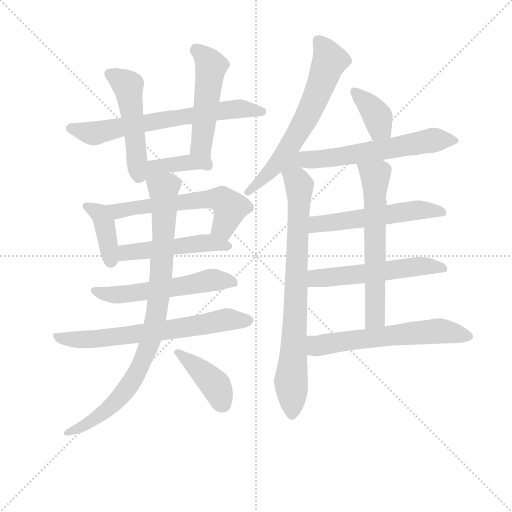
t = 0.00 s
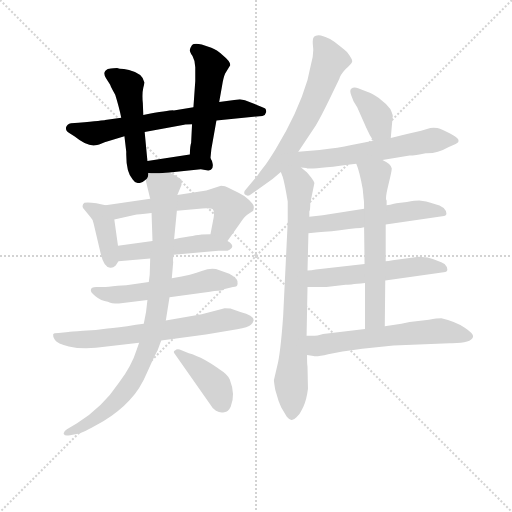
t = 2.73 s
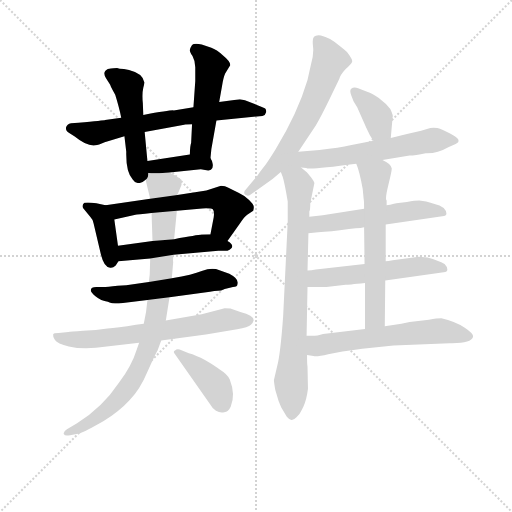
t = 5.45 s
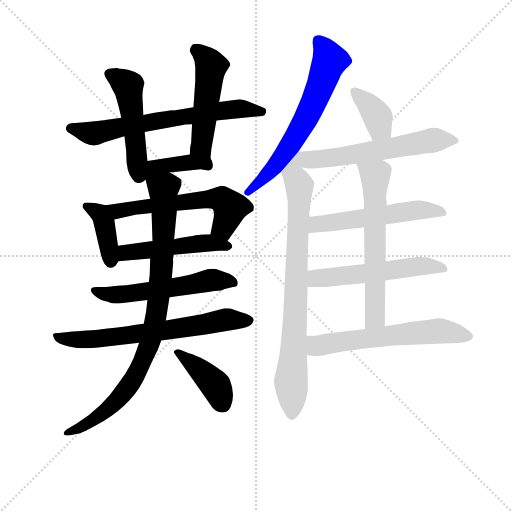
t = 8.18 s
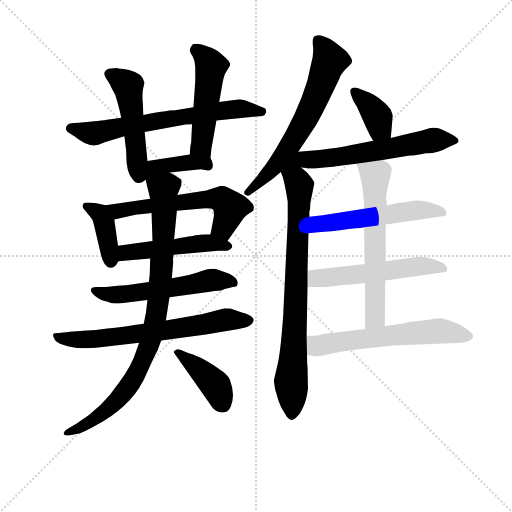
t = 10.91 s
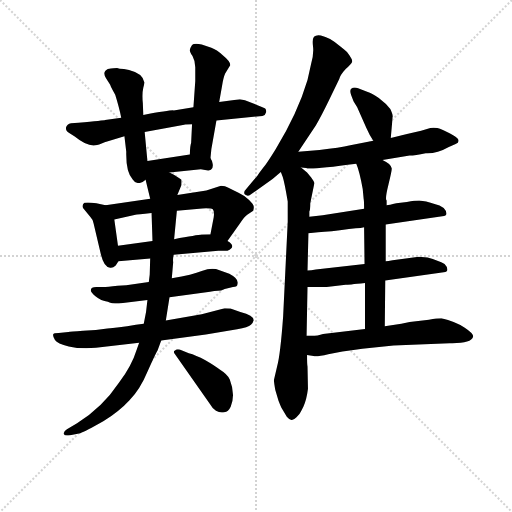
t = 13.63 s

The animated SVG that drew these frames (rendered in a browser with its animation timeline set to each time). Animation: 19 CSS @keyframes rules; one cycle of 13.63 s.

<svg version="1.1" viewBox="0 0 1024 1024" xmlns="http://www.w3.org/2000/svg">
  <g stroke="lightgray" stroke-dasharray="1,1" stroke-width="1" transform="scale(4, 4)">
    <line x1="0" y1="0" x2="256" y2="256"></line>
    <line x1="256" y1="0" x2="0" y2="256"></line>
    <line x1="128" y1="0" x2="128" y2="256"></line>
    <line x1="0" y1="128" x2="256" y2="128"></line>
  </g>
<g transform="scale(0.92, -0.92) translate(60, -900)">
   <style type="text/css">
    @keyframes keyframes0 {
      from {
       stroke: blue;
       stroke-dashoffset: 677;
       stroke-width: 128;
       }
       69% {
       animation-timing-function: step-end;
       stroke: blue;
       stroke-dashoffset: 0;
       stroke-width: 128;
       }
       to {
       stroke: black;
       stroke-width: 1024;
       }
       }
       #make-me-a-hanzi-animation-0 {
         animation: keyframes0 0.800944s both;
         animation-delay: 0.000000s;
         animation-timing-function: linear;
       }
    @keyframes keyframes1 {
      from {
       stroke: blue;
       stroke-dashoffset: 502;
       stroke-width: 128;
       }
       62% {
       animation-timing-function: step-end;
       stroke: blue;
       stroke-dashoffset: 0;
       stroke-width: 128;
       }
       to {
       stroke: black;
       stroke-width: 1024;
       }
       }
       #make-me-a-hanzi-animation-1 {
         animation: keyframes1 0.658529s both;
         animation-delay: 0.800944s;
         animation-timing-function: linear;
       }
    @keyframes keyframes2 {
      from {
       stroke: blue;
       stroke-dashoffset: 505;
       stroke-width: 128;
       }
       62% {
       animation-timing-function: step-end;
       stroke: blue;
       stroke-dashoffset: 0;
       stroke-width: 128;
       }
       to {
       stroke: black;
       stroke-width: 1024;
       }
       }
       #make-me-a-hanzi-animation-2 {
         animation: keyframes2 0.660970s both;
         animation-delay: 1.459473s;
         animation-timing-function: linear;
       }
    @keyframes keyframes3 {
      from {
       stroke: blue;
       stroke-dashoffset: 398;
       stroke-width: 128;
       }
       56% {
       animation-timing-function: step-end;
       stroke: blue;
       stroke-dashoffset: 0;
       stroke-width: 128;
       }
       to {
       stroke: black;
       stroke-width: 1024;
       }
       }
       #make-me-a-hanzi-animation-3 {
         animation: keyframes3 0.573893s both;
         animation-delay: 2.120443s;
         animation-timing-function: linear;
       }
    @keyframes keyframes4 {
      from {
       stroke: blue;
       stroke-dashoffset: 395;
       stroke-width: 128;
       }
       56% {
       animation-timing-function: step-end;
       stroke: blue;
       stroke-dashoffset: 0;
       stroke-width: 128;
       }
       to {
       stroke: black;
       stroke-width: 1024;
       }
       }
       #make-me-a-hanzi-animation-4 {
         animation: keyframes4 0.571452s both;
         animation-delay: 2.694336s;
         animation-timing-function: linear;
       }
    @keyframes keyframes5 {
      from {
       stroke: blue;
       stroke-dashoffset: 598;
       stroke-width: 128;
       }
       66% {
       animation-timing-function: step-end;
       stroke: blue;
       stroke-dashoffset: 0;
       stroke-width: 128;
       }
       to {
       stroke: black;
       stroke-width: 1024;
       }
       }
       #make-me-a-hanzi-animation-5 {
         animation: keyframes5 0.736654s both;
         animation-delay: 3.265788s;
         animation-timing-function: linear;
       }
    @keyframes keyframes6 {
      from {
       stroke: blue;
       stroke-dashoffset: 494;
       stroke-width: 128;
       }
       62% {
       animation-timing-function: step-end;
       stroke: blue;
       stroke-dashoffset: 0;
       stroke-width: 128;
       }
       to {
       stroke: black;
       stroke-width: 1024;
       }
       }
       #make-me-a-hanzi-animation-6 {
         animation: keyframes6 0.652018s both;
         animation-delay: 4.002441s;
         animation-timing-function: linear;
       }
    @keyframes keyframes7 {
      from {
       stroke: blue;
       stroke-dashoffset: 562;
       stroke-width: 128;
       }
       65% {
       animation-timing-function: step-end;
       stroke: blue;
       stroke-dashoffset: 0;
       stroke-width: 128;
       }
       to {
       stroke: black;
       stroke-width: 1024;
       }
       }
       #make-me-a-hanzi-animation-7 {
         animation: keyframes7 0.707357s both;
         animation-delay: 4.654460s;
         animation-timing-function: linear;
       }
    @keyframes keyframes8 {
      from {
       stroke: blue;
       stroke-dashoffset: 679;
       stroke-width: 128;
       }
       69% {
       animation-timing-function: step-end;
       stroke: blue;
       stroke-dashoffset: 0;
       stroke-width: 128;
       }
       to {
       stroke: black;
       stroke-width: 1024;
       }
       }
       #make-me-a-hanzi-animation-8 {
         animation: keyframes8 0.802572s both;
         animation-delay: 5.361816s;
         animation-timing-function: linear;
       }
    @keyframes keyframes9 {
      from {
       stroke: blue;
       stroke-dashoffset: 900;
       stroke-width: 128;
       }
       75% {
       animation-timing-function: step-end;
       stroke: blue;
       stroke-dashoffset: 0;
       stroke-width: 128;
       }
       to {
       stroke: black;
       stroke-width: 1024;
       }
       }
       #make-me-a-hanzi-animation-9 {
         animation: keyframes9 0.982422s both;
         animation-delay: 6.164388s;
         animation-timing-function: linear;
       }
    @keyframes keyframes10 {
      from {
       stroke: blue;
       stroke-dashoffset: 408;
       stroke-width: 128;
       }
       57% {
       animation-timing-function: step-end;
       stroke: blue;
       stroke-dashoffset: 0;
       stroke-width: 128;
       }
       to {
       stroke: black;
       stroke-width: 1024;
       }
       }
       #make-me-a-hanzi-animation-10 {
         animation: keyframes10 0.582031s both;
         animation-delay: 7.146810s;
         animation-timing-function: linear;
       }
    @keyframes keyframes11 {
      from {
       stroke: blue;
       stroke-dashoffset: 648;
       stroke-width: 128;
       }
       68% {
       animation-timing-function: step-end;
       stroke: blue;
       stroke-dashoffset: 0;
       stroke-width: 128;
       }
       to {
       stroke: black;
       stroke-width: 1024;
       }
       }
       #make-me-a-hanzi-animation-11 {
         animation: keyframes11 0.777344s both;
         animation-delay: 7.728841s;
         animation-timing-function: linear;
       }
    @keyframes keyframes12 {
      from {
       stroke: blue;
       stroke-dashoffset: 797;
       stroke-width: 128;
       }
       72% {
       animation-timing-function: step-end;
       stroke: blue;
       stroke-dashoffset: 0;
       stroke-width: 128;
       }
       to {
       stroke: black;
       stroke-width: 1024;
       }
       }
       #make-me-a-hanzi-animation-12 {
         animation: keyframes12 0.898600s both;
         animation-delay: 8.506185s;
         animation-timing-function: linear;
       }
    @keyframes keyframes13 {
      from {
       stroke: blue;
       stroke-dashoffset: 375;
       stroke-width: 128;
       }
       55% {
       animation-timing-function: step-end;
       stroke: blue;
       stroke-dashoffset: 0;
       stroke-width: 128;
       }
       to {
       stroke: black;
       stroke-width: 1024;
       }
       }
       #make-me-a-hanzi-animation-13 {
         animation: keyframes13 0.555176s both;
         animation-delay: 9.404785s;
         animation-timing-function: linear;
       }
    @keyframes keyframes14 {
      from {
       stroke: blue;
       stroke-dashoffset: 637;
       stroke-width: 128;
       }
       67% {
       animation-timing-function: step-end;
       stroke: blue;
       stroke-dashoffset: 0;
       stroke-width: 128;
       }
       to {
       stroke: black;
       stroke-width: 1024;
       }
       }
       #make-me-a-hanzi-animation-14 {
         animation: keyframes14 0.768392s both;
         animation-delay: 9.959961s;
         animation-timing-function: linear;
       }
    @keyframes keyframes15 {
      from {
       stroke: blue;
       stroke-dashoffset: 550;
       stroke-width: 128;
       }
       64% {
       animation-timing-function: step-end;
       stroke: blue;
       stroke-dashoffset: 0;
       stroke-width: 128;
       }
       to {
       stroke: black;
       stroke-width: 1024;
       }
       }
       #make-me-a-hanzi-animation-15 {
         animation: keyframes15 0.697591s both;
         animation-delay: 10.728353s;
         animation-timing-function: linear;
       }
    @keyframes keyframes16 {
      from {
       stroke: blue;
       stroke-dashoffset: 552;
       stroke-width: 128;
       }
       64% {
       animation-timing-function: step-end;
       stroke: blue;
       stroke-dashoffset: 0;
       stroke-width: 128;
       }
       to {
       stroke: black;
       stroke-width: 1024;
       }
       }
       #make-me-a-hanzi-animation-16 {
         animation: keyframes16 0.699219s both;
         animation-delay: 11.425944s;
         animation-timing-function: linear;
       }
    @keyframes keyframes17 {
      from {
       stroke: blue;
       stroke-dashoffset: 628;
       stroke-width: 128;
       }
       67% {
       animation-timing-function: step-end;
       stroke: blue;
       stroke-dashoffset: 0;
       stroke-width: 128;
       }
       to {
       stroke: black;
       stroke-width: 1024;
       }
       }
       #make-me-a-hanzi-animation-17 {
         animation: keyframes17 0.761068s both;
         animation-delay: 12.125163s;
         animation-timing-function: linear;
       }
    @keyframes keyframes18 {
      from {
       stroke: blue;
       stroke-dashoffset: 609;
       stroke-width: 128;
       }
       66% {
       animation-timing-function: step-end;
       stroke: blue;
       stroke-dashoffset: 0;
       stroke-width: 128;
       }
       to {
       stroke: black;
       stroke-width: 1024;
       }
       }
       #make-me-a-hanzi-animation-18 {
         animation: keyframes18 0.745605s both;
         animation-delay: 12.886230s;
         animation-timing-function: linear;
       }
</style>
<path d="M 410.5 638.0 L 510.5 648.0 Q 517.5 650.0 518.5 656.0 Q 519.5 661.0 516.5 664.0 Q 513.5 666.0 498.5 672.0 L 472.5 682.0 L 461.5 684.0 L 416.5 678.0 L 360.5 667.0 L 317.5 660.0 Q 311.5 661.0 251.5 650.0 L 203.5 644.0 L 168.5 639.0 Q 166.5 638.0 110.5 633.0 L 94.5 632.0 Q 85.5 630.0 83.5 623.0 Q 82.5 615.0 90.5 611.0 L 102.5 603.0 Q 129.5 581.0 147.5 584.0 Q 153.5 585.0 167.5 591.0 L 210.5 604.0 L 254.5 613.0 L 340.5 629.0 Q 342.5 630.0 357.5 630.0 L 410.5 638.0 Z" fill="lightgray"></path> 
<path d="M 251.5 650.0 L 250.5 676.0 Q 248.5 696.0 251.5 709.0 Q 254.5 721.0 253.5 722.0 Q 249.5 741.0 220.5 748.0 L 209.5 750.0 Q 198.5 750.0 194.5 752.0 Q 188.5 752.0 174.5 750.0 Q 161.5 744.0 170.5 730.0 L 179.5 716.0 Q 181.5 710.0 184.5 705.0 L 190.5 694.0 Q 199.5 665.0 203.5 644.0 L 210.5 604.0 L 214.5 570.0 Q 213.5 525.0 228.5 510.0 Q 233.5 502.0 241.5 502.0 Q 249.5 502.0 256.5 509.0 C 263.5 514.0 263.5 520.0 260.5 550.0 L 254.5 613.0 L 251.5 650.0 Z" fill="lightgray"></path> 
<path d="M 397.5 556.0 L 399.5 576.0 L 410.5 638.0 L 416.5 678.0 L 422.5 712.0 Q 425.5 731.0 429.5 740.0 L 440.5 758.0 Q 441.5 766.0 425.5 779.0 Q 410.5 792.0 399.5 796.0 L 378.5 803.0 Q 362.5 807.0 357.5 802.0 Q 352.5 794.0 352.5 791.0 Q 352.5 788.0 358.5 778.0 Q 364.5 767.0 364.5 754.0 L 364.5 724.0 L 360.5 667.0 L 357.5 630.0 L 355.5 589.0 Q 353.5 585.0 352.5 564.0 C 350.5 534.0 394.5 526.0 397.5 556.0 Z" fill="lightgray"></path> 
<path d="M 308.5 525.0 L 376.5 532.0 Q 397.5 527.0 399.5 532.0 Q 403.5 535.0 402.5 543.0 Q 401.5 551.0 397.5 556.0 C 389.5 570.0 382.5 569.0 352.5 564.0 L 260.5 550.0 C 203.5 541.0 232.5 517.0 308.5 525.0 Z" fill="lightgray"></path> 
<path d="M 169.5 454.0 L 149.5 458.0 Q 130.5 461.0 123.5 459.0 Q 117.5 455.0 120.5 448.0 L 136.5 428.0 Q 142.5 422.0 143.5 414.0 L 159.5 346.0 Q 166.5 318.0 179.5 318.0 Q 185.5 317.0 191.5 323.0 L 197.5 332.0 C 200.5 337.0 200.5 337.0 196.5 366.0 L 188.5 423.0 C 184.5 451.0 184.5 451.0 169.5 454.0 Z" fill="lightgray"></path> 
<path d="M 434.5 376.0 L 461.5 414.0 Q 471.5 429.0 477.5 433.0 L 490.5 442.0 Q 492.5 447.0 491.5 452.0 Q 490.5 456.0 481.5 465.0 Q 473.5 474.0 458.5 481.0 L 436.5 492.0 Q 429.5 496.0 420.5 496.0 L 388.5 486.0 L 325.5 476.0 L 266.5 468.0 L 169.5 454.0 C 139.5 450.0 159.5 417.0 188.5 423.0 L 234.5 433.0 Q 237.5 434.0 269.5 437.0 L 324.5 442.0 L 379.5 447.0 Q 398.5 448.0 402.5 445.0 Q 406.5 441.0 404.5 427.0 L 397.5 391.0 C 391.5 362.0 417.5 352.0 434.5 376.0 Z" fill="lightgray"></path> 
<path d="M 317.5 346.0 L 414.5 355.0 L 434.5 355.0 Q 455.5 364.0 434.5 376.0 L 397.5 391.0 L 378.5 390.0 Q 368.5 389.0 318.5 380.0 L 271.5 376.0 L 196.5 366.0 C 166.5 362.0 167.5 329.0 197.5 332.0 L 266.5 338.0 L 317.5 346.0 Z" fill="lightgray"></path> 
<path d="M 198.5 240.0 L 260.5 248.0 L 308.5 254.0 L 396.5 266.0 Q 406.5 268.0 413.5 268.0 Q 420.5 268.0 428.5 272.0 L 446.5 276.0 Q 456.5 276.0 456.5 283.0 Q 459.5 294.0 438.5 305.0 L 409.5 315.0 Q 397.5 318.0 378.5 311.0 Q 359.5 303.0 313.5 295.0 L 263.5 287.0 L 214.5 280.0 L 195.5 279.0 Q 173.5 276.0 163.5 276.0 L 152.5 276.0 Q 137.5 277.0 137.5 269.0 Q 136.5 265.0 147.5 256.0 Q 159.5 246.0 174.5 244.0 Q 180.5 240.0 198.5 240.0 Z" fill="lightgray"></path> 
<path d="M 252.5 196.0 L 235.5 194.0 Q 194.5 187.0 173.5 186.0 Q 149.5 182.0 120.5 181.0 Q 92.5 179.0 88.5 178.0 L 67.5 176.0 Q 56.5 176.0 55.5 173.0 Q 54.5 169.0 59.5 161.0 Q 64.5 153.0 89.5 147.0 Q 115.5 141.0 148.5 144.0 L 242.5 155.0 L 290.5 160.0 L 387.5 173.0 L 455.5 184.0 Q 479.5 188.0 485.5 194.0 Q 489.5 197.0 491.5 204.0 Q 491.5 215.0 462.5 222.0 L 442.5 229.0 Q 441.5 230.0 428.5 230.0 L 378.5 217.0 L 300.5 203.0 L 252.5 196.0 Z" fill="lightgray"></path> 
<path d="M 260.5 248.0 L 257.5 222.0 L 252.5 196.0 L 242.5 155.0 L 237.5 141.0 Q 226.5 105.0 198.5 68.0 Q 162.5 14.0 107.5 -20.0 L 85.5 -33.0 Q 77.5 -38.0 78.5 -43.0 Q 80.5 -49.0 92.5 -46.0 L 114.5 -42.0 Q 125.5 -38.0 164.5 -16.0 Q 199.5 6.0 221.5 30.0 Q 244.5 53.0 261.5 94.0 Q 279.5 134.0 282.5 138.0 L 290.5 160.0 L 300.5 203.0 L 308.5 254.0 L 313.5 295.0 L 316.5 330.0 Q 315.5 336.0 317.5 346.0 L 318.5 380.0 L 324.5 442.0 L 325.5 476.0 L 334.5 498.0 L 334.5 509.0 Q 326.5 516.0 308.5 525.0 C 282.5 540.0 249.5 538.0 256.5 509.0 L 266.5 468.0 L 269.5 437.0 L 271.5 376.0 L 266.5 338.0 L 265.5 303.0 L 263.5 287.0 L 260.5 248.0 Z" fill="lightgray"></path> 
<path d="M 320.5 130.0 L 397.5 20.0 Q 401.5 12.0 409.5 7.0 Q 418.5 2.0 427.5 4.0 Q 436.5 5.0 441.5 16.0 Q 452.5 42.0 439.5 75.0 Q 434.5 86.0 418.5 96.0 Q 407.5 105.0 386.5 117.0 Q 365.5 128.0 350.5 132.0 L 330.5 140.0 Q 324.5 142.0 320.5 138.0 Q 315.5 136.0 320.5 130.0 Z" fill="lightgray"></path> 
<path d="M 588.5 570.0 L 626.5 627.0 Q 639.5 650.0 656.5 685.0 L 677.5 728.0 Q 679.5 737.0 691.5 750.0 Q 704.5 762.0 705.5 766.0 Q 706.5 770.0 699.5 780.0 Q 693.5 789.0 687.5 793.0 L 674.5 803.0 Q 667.5 809.0 657.5 815.0 Q 647.5 821.0 637.5 823.0 Q 627.5 825.0 622.5 820.0 Q 618.5 815.0 620.5 799.0 Q 622.5 783.0 616.5 762.0 L 608.5 726.0 Q 587.5 655.0 539.5 576.0 Q 518.5 542.0 512.5 536.0 L 503.5 524.0 Q 500.5 518.0 492.5 510.0 L 477.5 492.0 Q 467.5 482.0 472.5 477.0 Q 479.5 472.0 486.5 478.0 L 532.5 511.0 L 550.5 526.0 L 588.5 570.0 Z" fill="lightgray"></path> 
<path d="M 550.5 526.0 L 554.5 516.0 Q 558.5 504.0 565.5 462.0 L 565.5 418.0 L 555.5 212.0 Q 549.5 129.0 542.5 104.0 L 535.5 74.0 Q 535.5 69.0 538.5 52.0 L 544.5 32.0 Q 545.5 28.0 551.5 14.0 L 563.5 -6.0 Q 569.5 -13.0 573.5 -13.0 Q 577.5 -14.0 584.5 -7.0 Q 591.5 -1.0 594.5 6.0 L 599.5 16.0 Q 606.5 31.0 609.5 55.0 L 608.5 103.0 Q 607.5 107.0 607.5 128.0 L 606.5 170.0 L 608.5 276.0 L 608.5 312.0 L 610.5 393.0 L 612.5 429.0 L 612.5 440.0 Q 614.5 443.0 614.5 458.0 L 623.5 502.0 Q 622.5 506.0 616.5 514.0 L 607.5 525.0 L 594.5 536.0 C 571.5 555.0 540.5 554.0 550.5 526.0 Z" fill="lightgray"></path> 
<path d="M 789.5 600.0 L 793.5 645.0 Q 795.5 648.0 788.5 663.0 Q 779.5 675.0 763.5 687.0 Q 747.5 698.0 739.5 700.0 L 718.5 708.0 Q 709.5 712.0 703.5 707.0 Q 699.5 703.0 703.5 693.0 L 708.5 680.0 L 716.5 667.0 L 736.5 622.0 Q 743.5 606.0 751.5 594.0 C 767.5 569.0 786.5 570.0 789.5 600.0 Z" fill="lightgray"></path> 
<path d="M 771.5 552.0 L 830.5 562.0 Q 842.5 562.0 865.5 567.0 Q 890.5 566.0 914.5 580.0 L 930.5 587.0 Q 938.5 590.0 936.5 596.0 Q 933.5 604.0 896.5 620.0 Q 890.5 623.0 875.5 622.0 L 855.5 616.0 Q 823.5 609.0 789.5 600.0 L 751.5 594.0 L 701.5 584.0 Q 678.5 578.0 634.5 574.0 L 588.5 570.0 C 507.5 563.0 531.5 544.0 594.5 536.0 L 605.5 535.0 Q 609.5 530.0 714.5 544.0 L 771.5 552.0 Z" fill="lightgray"></path> 
<path d="M 778.5 412.0 L 901.5 430.0 Q 910.5 430.0 910.5 436.0 Q 910.5 442.0 904.5 448.0 Q 895.5 455.0 886.5 456.0 Q 875.5 460.0 866.5 462.0 L 851.5 464.0 Q 842.5 464.0 824.5 461.0 L 801.5 458.0 Q 785.5 454.0 780.5 454.0 L 731.5 446.0 L 641.5 432.0 L 612.5 429.0 C 582.5 426.0 580.5 390.0 610.5 393.0 L 631.5 395.0 Q 657.5 396.0 698.5 402.0 L 713.5 404.0 Q 725.5 404.0 731.5 406.0 L 778.5 412.0 Z" fill="lightgray"></path> 
<path d="M 777.5 290.0 L 904.5 308.0 Q 912.5 308.0 912.5 314.0 Q 912.5 320.0 906.5 326.0 Q 893.5 333.0 869.5 340.0 L 850.5 342.0 L 793.5 334.0 Q 783.5 332.0 778.5 332.0 L 732.5 326.0 L 626.5 314.0 Q 616.5 312.0 608.5 312.0 C 578.5 310.0 578.5 276.0 608.5 276.0 L 649.5 276.0 L 691.5 281.0 Q 695.5 281.0 733.5 285.0 L 777.5 290.0 Z" fill="lightgray"></path> 
<path d="M 776.5 191.0 L 777.5 290.0 L 778.5 332.0 L 778.5 412.0 L 780.5 454.0 L 780.5 464.0 Q 776.5 467.0 784.5 499.0 Q 792.5 531.0 791.5 534.0 Q 789.5 544.0 771.5 552.0 C 745.5 567.0 704.5 572.0 714.5 544.0 Q 721.5 528.0 728.5 489.0 L 730.5 468.0 Q 731.5 465.0 731.5 446.0 L 731.5 406.0 L 732.5 326.0 L 733.5 285.0 L 733.5 185.0 C 733.5 155.0 776.5 161.0 776.5 191.0 Z" fill="lightgray"></path> 
<path d="M 607.5 128.0 L 621.5 126.0 Q 628.5 124.0 653.5 130.0 Q 678.5 136.0 727.5 142.0 L 795.5 149.0 L 917.5 154.0 Q 964.5 153.0 968.5 168.0 Q 969.5 175.0 949.5 188.0 Q 929.5 201.0 899.5 208.0 Q 890.5 208.0 872.5 205.0 L 830.5 200.0 L 812.5 196.0 L 776.5 191.0 L 733.5 185.0 L 651.5 175.0 Q 641.5 174.0 634.5 172.0 Q 627.5 170.0 606.5 170.0 C 576.5 170.0 577.5 132.0 607.5 128.0 Z" fill="lightgray"></path> 
      <clipPath id="make-me-a-hanzi-clip-0">
      <path d="M 410.5 638.0 L 510.5 648.0 Q 517.5 650.0 518.5 656.0 Q 519.5 661.0 516.5 664.0 Q 513.5 666.0 498.5 672.0 L 472.5 682.0 L 461.5 684.0 L 416.5 678.0 L 360.5 667.0 L 317.5 660.0 Q 311.5 661.0 251.5 650.0 L 203.5 644.0 L 168.5 639.0 Q 166.5 638.0 110.5 633.0 L 94.5 632.0 Q 85.5 630.0 83.5 623.0 Q 82.5 615.0 90.5 611.0 L 102.5 603.0 Q 129.5 581.0 147.5 584.0 Q 153.5 585.0 167.5 591.0 L 210.5 604.0 L 254.5 613.0 L 340.5 629.0 Q 342.5 630.0 357.5 630.0 L 410.5 638.0 Z" fill="lightgray"></path>
      </clipPath>
      <path clip-path="url(#make-me-a-hanzi-clip-0)" d="M 94.5 621.0 L 144.5 610.0 L 441.5 662.0 L 509.5 658.0 " fill="none" id="make-me-a-hanzi-animation-0" stroke-dasharray="549 1098" stroke-linecap="round"></path>

      <clipPath id="make-me-a-hanzi-clip-1">
      <path d="M 251.5 650.0 L 250.5 676.0 Q 248.5 696.0 251.5 709.0 Q 254.5 721.0 253.5 722.0 Q 249.5 741.0 220.5 748.0 L 209.5 750.0 Q 198.5 750.0 194.5 752.0 Q 188.5 752.0 174.5 750.0 Q 161.5 744.0 170.5 730.0 L 179.5 716.0 Q 181.5 710.0 184.5 705.0 L 190.5 694.0 Q 199.5 665.0 203.5 644.0 L 210.5 604.0 L 214.5 570.0 Q 213.5 525.0 228.5 510.0 Q 233.5 502.0 241.5 502.0 Q 249.5 502.0 256.5 509.0 C 263.5 514.0 263.5 520.0 260.5 550.0 L 254.5 613.0 L 251.5 650.0 Z" fill="lightgray"></path>
      </clipPath>
      <path clip-path="url(#make-me-a-hanzi-clip-1)" d="M 178.5 739.0 L 199.5 729.0 L 219.5 709.0 L 238.5 531.0 L 245.5 517.0 " fill="none" id="make-me-a-hanzi-animation-1" stroke-dasharray="374 748" stroke-linecap="round"></path>

      <clipPath id="make-me-a-hanzi-clip-2">
      <path d="M 397.5 556.0 L 399.5 576.0 L 410.5 638.0 L 416.5 678.0 L 422.5 712.0 Q 425.5 731.0 429.5 740.0 L 440.5 758.0 Q 441.5 766.0 425.5 779.0 Q 410.5 792.0 399.5 796.0 L 378.5 803.0 Q 362.5 807.0 357.5 802.0 Q 352.5 794.0 352.5 791.0 Q 352.5 788.0 358.5 778.0 Q 364.5 767.0 364.5 754.0 L 364.5 724.0 L 360.5 667.0 L 357.5 630.0 L 355.5 589.0 Q 353.5 585.0 352.5 564.0 C 350.5 534.0 394.5 526.0 397.5 556.0 Z" fill="lightgray"></path>
      </clipPath>
      <path clip-path="url(#make-me-a-hanzi-clip-2)" d="M 365.5 792.0 L 399.5 757.0 L 378.5 595.0 L 378.5 580.0 L 390.5 562.0 " fill="none" id="make-me-a-hanzi-animation-2" stroke-dasharray="377 754" stroke-linecap="round"></path>

      <clipPath id="make-me-a-hanzi-clip-3">
      <path d="M 308.5 525.0 L 376.5 532.0 Q 397.5 527.0 399.5 532.0 Q 403.5 535.0 402.5 543.0 Q 401.5 551.0 397.5 556.0 C 389.5 570.0 382.5 569.0 352.5 564.0 L 260.5 550.0 C 203.5 541.0 232.5 517.0 308.5 525.0 Z" fill="lightgray"></path>
      </clipPath>
      <path clip-path="url(#make-me-a-hanzi-clip-3)" d="M 261.5 515.0 L 277.5 534.0 L 301.5 541.0 L 372.5 547.0 L 392.5 540.0 " fill="none" id="make-me-a-hanzi-animation-3" stroke-dasharray="270 540" stroke-linecap="round"></path>

      <clipPath id="make-me-a-hanzi-clip-4">
      <path d="M 169.5 454.0 L 149.5 458.0 Q 130.5 461.0 123.5 459.0 Q 117.5 455.0 120.5 448.0 L 136.5 428.0 Q 142.5 422.0 143.5 414.0 L 159.5 346.0 Q 166.5 318.0 179.5 318.0 Q 185.5 317.0 191.5 323.0 L 197.5 332.0 C 200.5 337.0 200.5 337.0 196.5 366.0 L 188.5 423.0 C 184.5 451.0 184.5 451.0 169.5 454.0 Z" fill="lightgray"></path>
      </clipPath>
      <path clip-path="url(#make-me-a-hanzi-clip-4)" d="M 129.5 452.0 L 151.5 440.0 L 166.5 417.0 L 180.5 332.0 " fill="none" id="make-me-a-hanzi-animation-4" stroke-dasharray="267 534" stroke-linecap="round"></path>

      <clipPath id="make-me-a-hanzi-clip-5">
      <path d="M 434.5 376.0 L 461.5 414.0 Q 471.5 429.0 477.5 433.0 L 490.5 442.0 Q 492.5 447.0 491.5 452.0 Q 490.5 456.0 481.5 465.0 Q 473.5 474.0 458.5 481.0 L 436.5 492.0 Q 429.5 496.0 420.5 496.0 L 388.5 486.0 L 325.5 476.0 L 266.5 468.0 L 169.5 454.0 C 139.5 450.0 159.5 417.0 188.5 423.0 L 234.5 433.0 Q 237.5 434.0 269.5 437.0 L 324.5 442.0 L 379.5 447.0 Q 398.5 448.0 402.5 445.0 Q 406.5 441.0 404.5 427.0 L 397.5 391.0 C 391.5 362.0 417.5 352.0 434.5 376.0 Z" fill="lightgray"></path>
      </clipPath>
      <path clip-path="url(#make-me-a-hanzi-clip-5)" d="M 176.5 451.0 L 196.5 441.0 L 383.5 467.0 L 422.5 466.0 L 437.5 453.0 L 439.5 440.0 L 427.5 409.0 L 406.5 395.0 " fill="none" id="make-me-a-hanzi-animation-5" stroke-dasharray="470 940" stroke-linecap="round"></path>

      <clipPath id="make-me-a-hanzi-clip-6">
      <path d="M 317.5 346.0 L 414.5 355.0 L 434.5 355.0 Q 455.5 364.0 434.5 376.0 L 397.5 391.0 L 378.5 390.0 Q 368.5 389.0 318.5 380.0 L 271.5 376.0 L 196.5 366.0 C 166.5 362.0 167.5 329.0 197.5 332.0 L 266.5 338.0 L 317.5 346.0 Z" fill="lightgray"></path>
      </clipPath>
      <path clip-path="url(#make-me-a-hanzi-clip-6)" d="M 203.5 338.0 L 216.5 351.0 L 332.5 367.0 L 397.5 372.0 L 434.5 366.0 " fill="none" id="make-me-a-hanzi-animation-6" stroke-dasharray="366 732" stroke-linecap="round"></path>

      <clipPath id="make-me-a-hanzi-clip-7">
      <path d="M 198.5 240.0 L 260.5 248.0 L 308.5 254.0 L 396.5 266.0 Q 406.5 268.0 413.5 268.0 Q 420.5 268.0 428.5 272.0 L 446.5 276.0 Q 456.5 276.0 456.5 283.0 Q 459.5 294.0 438.5 305.0 L 409.5 315.0 Q 397.5 318.0 378.5 311.0 Q 359.5 303.0 313.5 295.0 L 263.5 287.0 L 214.5 280.0 L 195.5 279.0 Q 173.5 276.0 163.5 276.0 L 152.5 276.0 Q 137.5 277.0 137.5 269.0 Q 136.5 265.0 147.5 256.0 Q 159.5 246.0 174.5 244.0 Q 180.5 240.0 198.5 240.0 Z" fill="lightgray"></path>
      </clipPath>
      <path clip-path="url(#make-me-a-hanzi-clip-7)" d="M 144.5 269.0 L 191.5 259.0 L 401.5 292.0 L 446.5 286.0 " fill="none" id="make-me-a-hanzi-animation-7" stroke-dasharray="434 868" stroke-linecap="round"></path>

      <clipPath id="make-me-a-hanzi-clip-8">
      <path d="M 252.5 196.0 L 235.5 194.0 Q 194.5 187.0 173.5 186.0 Q 149.5 182.0 120.5 181.0 Q 92.5 179.0 88.5 178.0 L 67.5 176.0 Q 56.5 176.0 55.5 173.0 Q 54.5 169.0 59.5 161.0 Q 64.5 153.0 89.5 147.0 Q 115.5 141.0 148.5 144.0 L 242.5 155.0 L 290.5 160.0 L 387.5 173.0 L 455.5 184.0 Q 479.5 188.0 485.5 194.0 Q 489.5 197.0 491.5 204.0 Q 491.5 215.0 462.5 222.0 L 442.5 229.0 Q 441.5 230.0 428.5 230.0 L 378.5 217.0 L 300.5 203.0 L 252.5 196.0 Z" fill="lightgray"></path>
      </clipPath>
      <path clip-path="url(#make-me-a-hanzi-clip-8)" d="M 62.5 169.0 L 99.5 162.0 L 154.5 163.0 L 350.5 189.0 L 433.5 206.0 L 481.5 203.0 " fill="none" id="make-me-a-hanzi-animation-8" stroke-dasharray="551 1102" stroke-linecap="round"></path>

      <clipPath id="make-me-a-hanzi-clip-9">
      <path d="M 260.5 248.0 L 257.5 222.0 L 252.5 196.0 L 242.5 155.0 L 237.5 141.0 Q 226.5 105.0 198.5 68.0 Q 162.5 14.0 107.5 -20.0 L 85.5 -33.0 Q 77.5 -38.0 78.5 -43.0 Q 80.5 -49.0 92.5 -46.0 L 114.5 -42.0 Q 125.5 -38.0 164.5 -16.0 Q 199.5 6.0 221.5 30.0 Q 244.5 53.0 261.5 94.0 Q 279.5 134.0 282.5 138.0 L 290.5 160.0 L 300.5 203.0 L 308.5 254.0 L 313.5 295.0 L 316.5 330.0 Q 315.5 336.0 317.5 346.0 L 318.5 380.0 L 324.5 442.0 L 325.5 476.0 L 334.5 498.0 L 334.5 509.0 Q 326.5 516.0 308.5 525.0 C 282.5 540.0 249.5 538.0 256.5 509.0 L 266.5 468.0 L 269.5 437.0 L 271.5 376.0 L 266.5 338.0 L 265.5 303.0 L 263.5 287.0 L 260.5 248.0 Z" fill="lightgray"></path>
      </clipPath>
      <path clip-path="url(#make-me-a-hanzi-clip-9)" d="M 265.5 504.0 L 295.5 487.0 L 297.5 437.0 L 287.5 277.0 L 264.5 151.0 L 233.5 81.0 L 185.5 20.0 L 133.5 -19.0 L 86.5 -41.0 " fill="none" id="make-me-a-hanzi-animation-9" stroke-dasharray="772 1544" stroke-linecap="round"></path>

      <clipPath id="make-me-a-hanzi-clip-10">
      <path d="M 320.5 130.0 L 397.5 20.0 Q 401.5 12.0 409.5 7.0 Q 418.5 2.0 427.5 4.0 Q 436.5 5.0 441.5 16.0 Q 452.5 42.0 439.5 75.0 Q 434.5 86.0 418.5 96.0 Q 407.5 105.0 386.5 117.0 Q 365.5 128.0 350.5 132.0 L 330.5 140.0 Q 324.5 142.0 320.5 138.0 Q 315.5 136.0 320.5 130.0 Z" fill="lightgray"></path>
      </clipPath>
      <path clip-path="url(#make-me-a-hanzi-clip-10)" d="M 326.5 134.0 L 405.5 66.0 L 424.5 22.0 " fill="none" id="make-me-a-hanzi-animation-10" stroke-dasharray="280 560" stroke-linecap="round"></path>

      <clipPath id="make-me-a-hanzi-clip-11">
      <path d="M 588.5 570.0 L 626.5 627.0 Q 639.5 650.0 656.5 685.0 L 677.5 728.0 Q 679.5 737.0 691.5 750.0 Q 704.5 762.0 705.5 766.0 Q 706.5 770.0 699.5 780.0 Q 693.5 789.0 687.5 793.0 L 674.5 803.0 Q 667.5 809.0 657.5 815.0 Q 647.5 821.0 637.5 823.0 Q 627.5 825.0 622.5 820.0 Q 618.5 815.0 620.5 799.0 Q 622.5 783.0 616.5 762.0 L 608.5 726.0 Q 587.5 655.0 539.5 576.0 Q 518.5 542.0 512.5 536.0 L 503.5 524.0 Q 500.5 518.0 492.5 510.0 L 477.5 492.0 Q 467.5 482.0 472.5 477.0 Q 479.5 472.0 486.5 478.0 L 532.5 511.0 L 550.5 526.0 L 588.5 570.0 Z" fill="lightgray"></path>
      </clipPath>
      <path clip-path="url(#make-me-a-hanzi-clip-11)" d="M 631.5 813.0 L 657.5 767.0 L 622.5 678.0 L 567.5 579.0 L 518.5 518.0 L 479.5 483.0 " fill="none" id="make-me-a-hanzi-animation-11" stroke-dasharray="520 1040" stroke-linecap="round"></path>

      <clipPath id="make-me-a-hanzi-clip-12">
      <path d="M 550.5 526.0 L 554.5 516.0 Q 558.5 504.0 565.5 462.0 L 565.5 418.0 L 555.5 212.0 Q 549.5 129.0 542.5 104.0 L 535.5 74.0 Q 535.5 69.0 538.5 52.0 L 544.5 32.0 Q 545.5 28.0 551.5 14.0 L 563.5 -6.0 Q 569.5 -13.0 573.5 -13.0 Q 577.5 -14.0 584.5 -7.0 Q 591.5 -1.0 594.5 6.0 L 599.5 16.0 Q 606.5 31.0 609.5 55.0 L 608.5 103.0 Q 607.5 107.0 607.5 128.0 L 606.5 170.0 L 608.5 276.0 L 608.5 312.0 L 610.5 393.0 L 612.5 429.0 L 612.5 440.0 Q 614.5 443.0 614.5 458.0 L 623.5 502.0 Q 622.5 506.0 616.5 514.0 L 607.5 525.0 L 594.5 536.0 C 571.5 555.0 540.5 554.0 550.5 526.0 Z" fill="lightgray"></path>
      </clipPath>
      <path clip-path="url(#make-me-a-hanzi-clip-12)" d="M 558.5 524.0 L 586.5 505.0 L 591.5 486.0 L 572.5 72.0 L 574.5 -1.0 " fill="none" id="make-me-a-hanzi-animation-12" stroke-dasharray="669 1338" stroke-linecap="round"></path>

      <clipPath id="make-me-a-hanzi-clip-13">
      <path d="M 789.5 600.0 L 793.5 645.0 Q 795.5 648.0 788.5 663.0 Q 779.5 675.0 763.5 687.0 Q 747.5 698.0 739.5 700.0 L 718.5 708.0 Q 709.5 712.0 703.5 707.0 Q 699.5 703.0 703.5 693.0 L 708.5 680.0 L 716.5 667.0 L 736.5 622.0 Q 743.5 606.0 751.5 594.0 C 767.5 569.0 786.5 570.0 789.5 600.0 Z" fill="lightgray"></path>
      </clipPath>
      <path clip-path="url(#make-me-a-hanzi-clip-13)" d="M 711.5 700.0 L 750.5 661.0 L 761.5 646.0 L 766.5 621.0 L 781.5 608.0 " fill="none" id="make-me-a-hanzi-animation-13" stroke-dasharray="247 494" stroke-linecap="round"></path>

      <clipPath id="make-me-a-hanzi-clip-14">
      <path d="M 771.5 552.0 L 830.5 562.0 Q 842.5 562.0 865.5 567.0 Q 890.5 566.0 914.5 580.0 L 930.5 587.0 Q 938.5 590.0 936.5 596.0 Q 933.5 604.0 896.5 620.0 Q 890.5 623.0 875.5 622.0 L 855.5 616.0 Q 823.5 609.0 789.5 600.0 L 751.5 594.0 L 701.5 584.0 Q 678.5 578.0 634.5 574.0 L 588.5 570.0 C 507.5 563.0 531.5 544.0 594.5 536.0 L 605.5 535.0 Q 609.5 530.0 714.5 544.0 L 771.5 552.0 Z" fill="lightgray"></path>
      </clipPath>
      <path clip-path="url(#make-me-a-hanzi-clip-14)" d="M 557.5 530.0 L 596.5 554.0 L 698.5 560.0 L 878.5 595.0 L 928.5 595.0 " fill="none" id="make-me-a-hanzi-animation-14" stroke-dasharray="509 1018" stroke-linecap="round"></path>

      <clipPath id="make-me-a-hanzi-clip-15">
      <path d="M 778.5 412.0 L 901.5 430.0 Q 910.5 430.0 910.5 436.0 Q 910.5 442.0 904.5 448.0 Q 895.5 455.0 886.5 456.0 Q 875.5 460.0 866.5 462.0 L 851.5 464.0 Q 842.5 464.0 824.5 461.0 L 801.5 458.0 Q 785.5 454.0 780.5 454.0 L 731.5 446.0 L 641.5 432.0 L 612.5 429.0 C 582.5 426.0 580.5 390.0 610.5 393.0 L 631.5 395.0 Q 657.5 396.0 698.5 402.0 L 713.5 404.0 Q 725.5 404.0 731.5 406.0 L 778.5 412.0 Z" fill="lightgray"></path>
      </clipPath>
      <path clip-path="url(#make-me-a-hanzi-clip-15)" d="M 615.5 399.0 L 629.5 413.0 L 835.5 442.0 L 901.5 439.0 " fill="none" id="make-me-a-hanzi-animation-15" stroke-dasharray="422 844" stroke-linecap="round"></path>

      <clipPath id="make-me-a-hanzi-clip-16">
      <path d="M 777.5 290.0 L 904.5 308.0 Q 912.5 308.0 912.5 314.0 Q 912.5 320.0 906.5 326.0 Q 893.5 333.0 869.5 340.0 L 850.5 342.0 L 793.5 334.0 Q 783.5 332.0 778.5 332.0 L 732.5 326.0 L 626.5 314.0 Q 616.5 312.0 608.5 312.0 C 578.5 310.0 578.5 276.0 608.5 276.0 L 649.5 276.0 L 691.5 281.0 Q 695.5 281.0 733.5 285.0 L 777.5 290.0 Z" fill="lightgray"></path>
      </clipPath>
      <path clip-path="url(#make-me-a-hanzi-clip-16)" d="M 613.5 306.0 L 627.5 295.0 L 642.5 295.0 L 846.5 321.0 L 903.5 317.0 " fill="none" id="make-me-a-hanzi-animation-16" stroke-dasharray="424 848" stroke-linecap="round"></path>

      <clipPath id="make-me-a-hanzi-clip-17">
      <path d="M 776.5 191.0 L 777.5 290.0 L 778.5 332.0 L 778.5 412.0 L 780.5 454.0 L 780.5 464.0 Q 776.5 467.0 784.5 499.0 Q 792.5 531.0 791.5 534.0 Q 789.5 544.0 771.5 552.0 C 745.5 567.0 704.5 572.0 714.5 544.0 Q 721.5 528.0 728.5 489.0 L 730.5 468.0 Q 731.5 465.0 731.5 446.0 L 731.5 406.0 L 732.5 326.0 L 733.5 285.0 L 733.5 185.0 C 733.5 155.0 776.5 161.0 776.5 191.0 Z" fill="lightgray"></path>
      </clipPath>
      <path clip-path="url(#make-me-a-hanzi-clip-17)" d="M 722.5 541.0 L 756.5 515.0 L 755.5 210.0 L 739.5 192.0 " fill="none" id="make-me-a-hanzi-animation-17" stroke-dasharray="500 1000" stroke-linecap="round"></path>

      <clipPath id="make-me-a-hanzi-clip-18">
      <path d="M 607.5 128.0 L 621.5 126.0 Q 628.5 124.0 653.5 130.0 Q 678.5 136.0 727.5 142.0 L 795.5 149.0 L 917.5 154.0 Q 964.5 153.0 968.5 168.0 Q 969.5 175.0 949.5 188.0 Q 929.5 201.0 899.5 208.0 Q 890.5 208.0 872.5 205.0 L 830.5 200.0 L 812.5 196.0 L 776.5 191.0 L 733.5 185.0 L 651.5 175.0 Q 641.5 174.0 634.5 172.0 Q 627.5 170.0 606.5 170.0 C 576.5 170.0 577.5 132.0 607.5 128.0 Z" fill="lightgray"></path>
      </clipPath>
      <path clip-path="url(#make-me-a-hanzi-clip-18)" d="M 615.5 163.0 L 632.5 149.0 L 899.5 181.0 L 960.5 169.0 " fill="none" id="make-me-a-hanzi-animation-18" stroke-dasharray="481 962" stroke-linecap="round"></path>

</g>
</svg>
